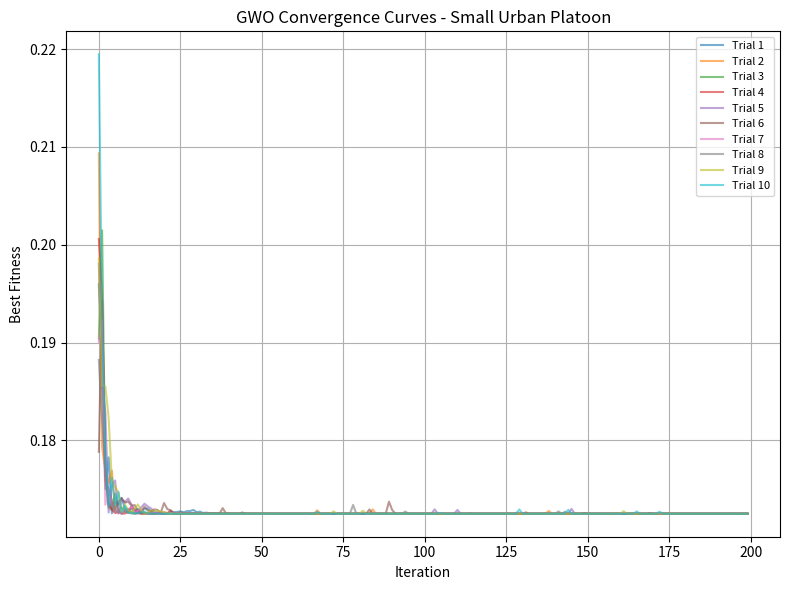
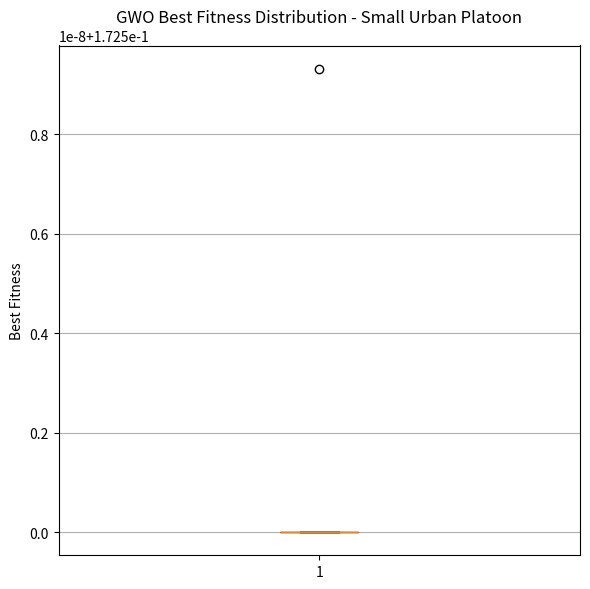
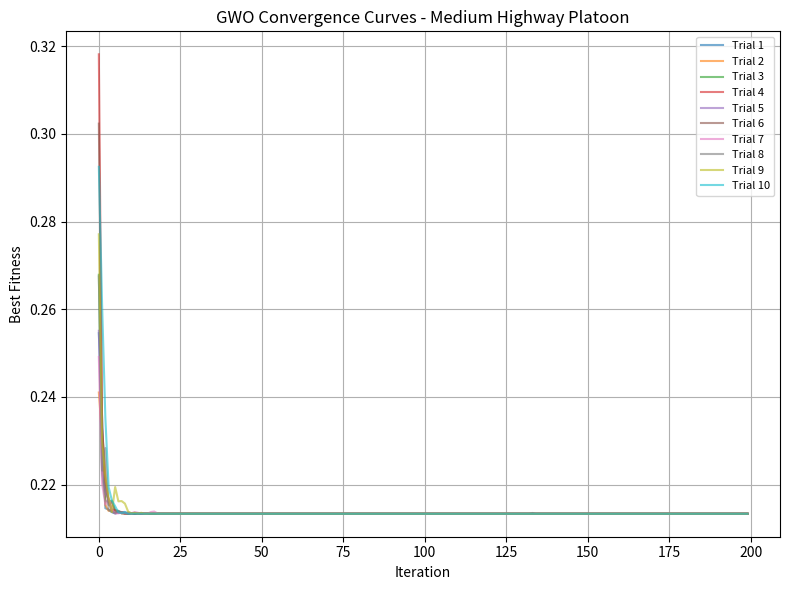
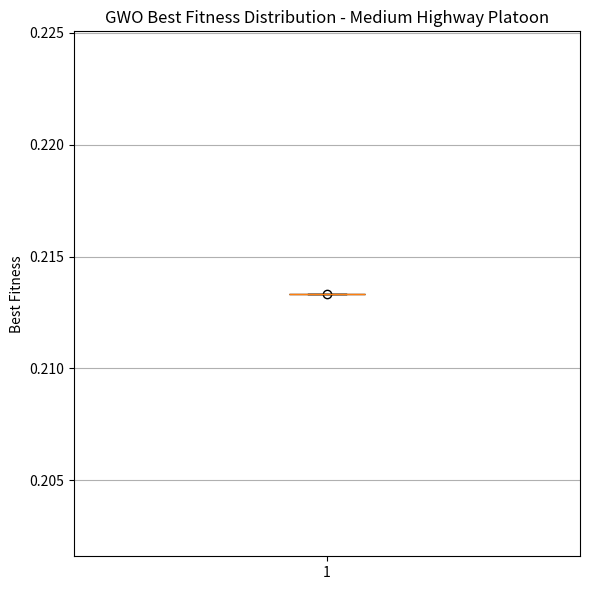
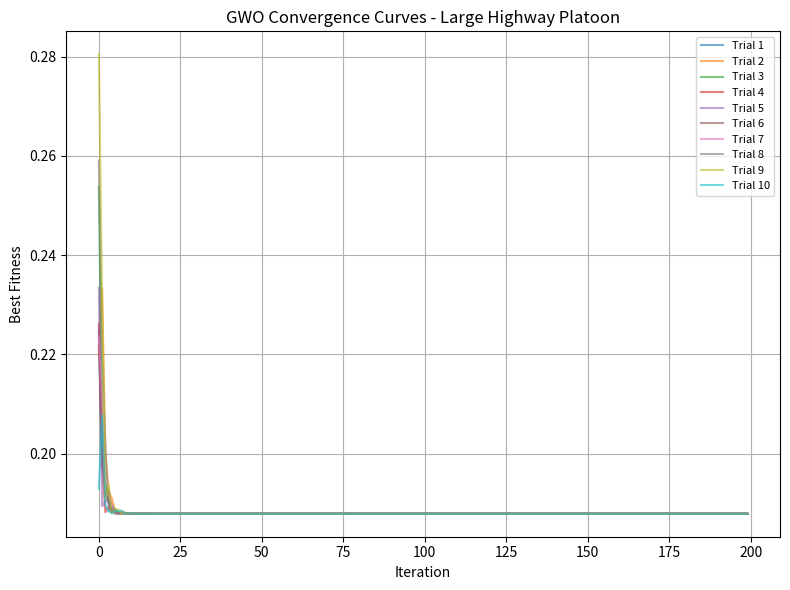
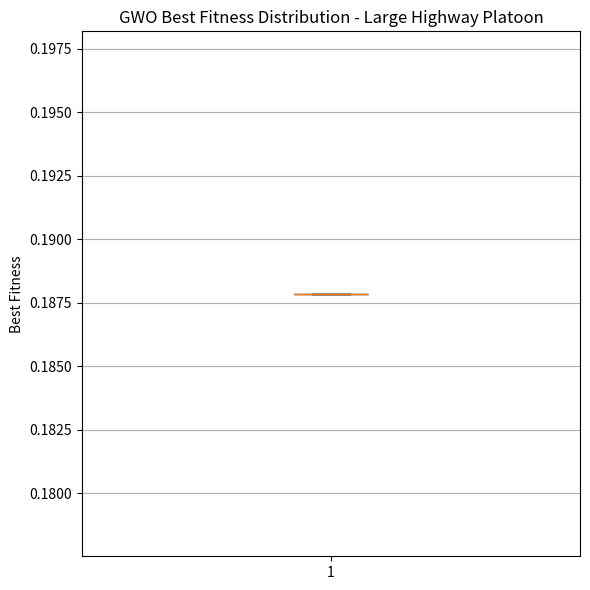
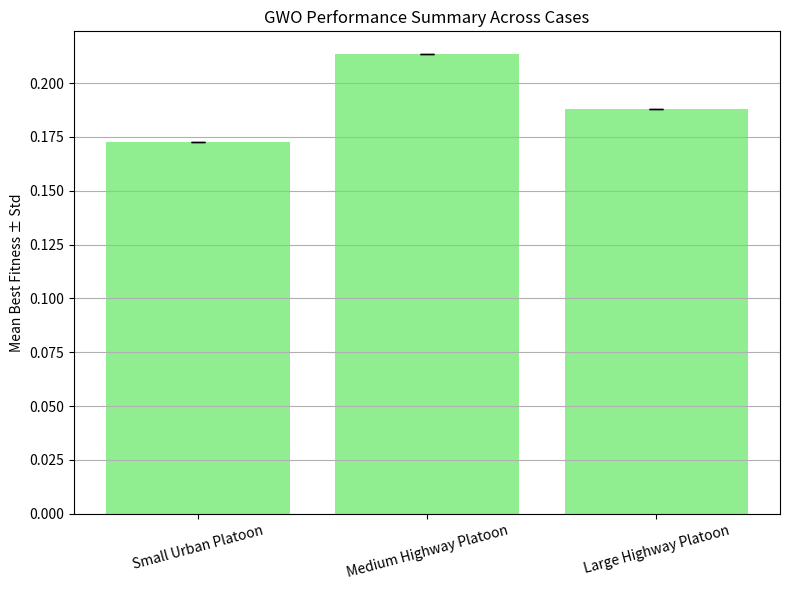

Recreate these plots in Python, in order.
"""
EV Platoon Optimization - Grey Wolf Optimizer (GWO) Comprehensive Comparison
MCTR 1021 - Performance Analysis Across Multiple Case Studies
Cleaned and fully functional version
"""

import numpy as np
import matplotlib.pyplot as plt
import time
import os
import csv

np.random.seed(42)

# ================= OBJECTIVE FUNCTIONS =================

def compute_beta(d, d_safe, d_range):
    beta = np.zeros_like(d, dtype=float)
    d = np.array(d, dtype=float)
    d_safe = np.array(d_safe, dtype=float)
    d_range = np.array(d_range, dtype=float)
    for i in range(len(d)):
        if d[i] <= d_safe[i]:
            beta[i] = 1.0
        elif d[i] <= d_range[i]:
            beta[i] = 1.0 - (d[i] - d_safe[i]) / (d_range[i] - d_safe[i])
        else:
            beta[i] = 0.0
    return beta

def total_energy_f1(masses, a, v, d, d_safe, d_range):
    beta = compute_beta(d, d_safe, d_range)
    masses = np.array(masses)
    a = np.array([a])
    v = np.array([v])
    energy = np.sum(masses * np.abs(a) * v * (1 - 0.5 * beta))
    return energy / len(masses)

def total_travel_time_f2(v, L, eps=1e-3):
    v_safe = max(v, eps)
    return L / v_safe

def total_number_of_vehicles_f3(N):
    return N

def inter_vehicle_distance_f4(d, K=1):
    d = np.array([d])
    N = len(d) + 1
    return np.sum(d) / (K * (N - 1))

def total_acceleration_effort_f5(a, K=1):
    a = np.array([a])
    N = len(a)
    return np.sum(np.abs(a)) / (K * N)

def checkConstraints(gene, Vmin, Vmax, Amin, Amax, SOCmin, SOCmax, dmin, dmax):
    velocity, acceleration, batteryUsage, distance, numOfCars = gene
    if not (Vmin <= velocity <= Vmax): return False
    if not (Amin <= acceleration <= Amax): return False
    if not (SOCmin <= batteryUsage <= SOCmax): return False
    if not (dmin <= distance <= dmax): return False
    if numOfCars < 2: return False
    return True

def calculate_fitness(solution, masses, L, d_safe, d_range, w1, w2, w3, w4, w5, K=1):
    velocity, acceleration, _, distance, numOfCars = solution
    f1 = total_energy_f1(masses, acceleration, velocity, [distance], d_safe, d_range)
    f2 = total_travel_time_f2(velocity, L)
    f3 = total_number_of_vehicles_f3(numOfCars)
    f4 = inter_vehicle_distance_f4([distance], K)
    f5 = total_acceleration_effort_f5([acceleration], K)
    # Normalize
    f1_norm = f1 / 50000
    f2_norm = f2 / 1000
    f3_norm = f3 / 15
    f4_norm = f4 / 50
    f5_norm = f5 / 4
    fitness = (w1*f1_norm + w2*f2_norm + w3*(1 - f3_norm) + w4*f4_norm + w5*f5_norm)
    return fitness, (f1,f2,f3,f4,f5)

# ================= GWO ALGORITHM =================

def initialize_population_gwo(pop_size, dim, bounds, Vmin, Vmax, Amin, Amax, SOCmin, SOCmax, dmin, dmax):
    population = []
    attempts = 0
    max_attempts = pop_size*100
    while len(population) < pop_size and attempts < max_attempts:
        attempts +=1
        wolf = []
        for low, high in bounds:
            wolf.append(np.random.uniform(low, high) if isinstance(low,float) else np.random.randint(low, high+1))
        if checkConstraints(wolf, Vmin, Vmax, Amin, Amax, SOCmin, SOCmax, dmin, dmax):
            population.append(wolf)
    return np.array(population)

def gwo(pop_size, dim, bounds, alpha_coeff, max_iter, masses, L, d_safe, d_range, w1,w2,w3,w4,w5,
        Vmin, Vmax, Amin, Amax, SOCmin, SOCmax, dmin, dmax, K=1):
    population = initialize_population_gwo(pop_size, dim, bounds, Vmin, Vmax, Amin, Amax, SOCmin, SOCmax, dmin, dmax)
    fitness = np.array([calculate_fitness(w, masses,L,d_safe,d_range,w1,w2,w3,w4,w5,K)[0] for w in population])
    
    idx_sorted = np.argsort(fitness)
    Alpha, Beta, Delta = population[idx_sorted[:3]]
    Alpha_fitness = fitness[idx_sorted[0]]
    
    fitness_history = []
    
    for t in range(max_iter):
        a = 2 - t*(2/max_iter)
        for i in range(pop_size):
            for j in range(dim):
                r1,r2 = np.random.rand(), np.random.rand()
                A1 = 2*a*r1 - a
                C1 = 2*r2
                D_alpha = abs(C1*Alpha[j] - population[i,j])
                X1 = Alpha[j] - A1*D_alpha
                
                r1,r2 = np.random.rand(), np.random.rand()
                A2 = 2*a*r1 - a
                C2 = 2*r2
                D_beta = abs(C2*Beta[j] - population[i,j])
                X2 = Beta[j] - A2*D_beta
                
                r1,r2 = np.random.rand(), np.random.rand()
                A3 = 2*a*r1 - a
                C3 = 2*r2
                D_delta = abs(C3*Delta[j] - population[i,j])
                X3 = Delta[j] - A3*D_delta
                
                population[i,j] = np.clip((X1+X2+X3)/3, bounds[j][0], bounds[j][1])
            
            if not checkConstraints(population[i], Vmin, Vmax, Amin, Amax, SOCmin, SOCmax, dmin, dmax):
                population[i] = np.random.uniform([b[0] for b in bounds],[b[1] for b in bounds])
        
        fitness = np.array([calculate_fitness(w, masses,L,d_safe,d_range,w1,w2,w3,w4,w5,K)[0] for w in population])
        idx_sorted = np.argsort(fitness)
        Alpha, Beta, Delta = population[idx_sorted[:3]]
        Alpha_fitness = fitness[idx_sorted[0]]
        fitness_history.append(Alpha_fitness)
    
    return Alpha, Alpha_fitness, fitness_history

# ================= CASE STUDIES =================

def get_case_studies_gwo():
    return {
        1: {'name':'Small Urban Platoon',
            'bounds': [(10.0, 20.0), (-2.0,2.0), (30.0,100.0), (5.0,20.0), (2,5)],
            'Vmin':10,'Vmax':20,'Amin':-2,'Amax':2,'SOCmin':30,'SOCmax':100,'dmin':5,'dmax':20,
            'masses': np.array([1500,1550,1600]), 'L':5000.0, 'weights':(0.4,0.25,0.15,0.1,0.1),
            'pop_size':30,'max_iter':200,'alpha_coeff':2},
        2: {'name':'Medium Highway Platoon',
            'bounds': [(15.0,30.0),(-3.0,3.0),(20.0,100.0),(10.0,40.0),(3,8)],
            'Vmin':15,'Vmax':30,'Amin':-3,'Amax':3,'SOCmin':20,'SOCmax':100,'dmin':10,'dmax':40,
            'masses':np.array([1500,1550,1600,1650,1700]),'L':10000.0,'weights':(0.3,0.3,0.2,0.1,0.1),
            'pop_size':50,'max_iter':200,'alpha_coeff':2},
        3: {'name':'Large Highway Platoon',
            'bounds':[(20.0,35.0),(-3.0,3.0),(20.0,100.0),(15.0,50.0),(5,15)],
            'Vmin':20,'Vmax':35,'Amin':-3,'Amax':3,'SOCmin':20,'SOCmax':100,'dmin':15,'dmax':50,
            'masses':np.array([1500,1550,1600,1650,1700,1750,1800]),'L':20000.0,'weights':(0.25,0.25,0.25,0.15,0.1),
            'pop_size':80,'max_iter':200,'alpha_coeff':2}
    }

# ================= MULTIPLE TRIALS =================

def run_gwo_trials(case, num_trials=10):
    fitness_histories = []
    best_fitness_list = []
    time_list = []
    
    for t in range(num_trials):
        print(f"  Trial {t+1}/{num_trials}...", end=' ')
        start = time.time()
        Alpha, Alpha_fit, hist = gwo(
            case['pop_size'], 5, case['bounds'], case['alpha_coeff'], case['max_iter'],
            case['masses'], case['L'], np.array([8.0]), np.array([15.0]), *case['weights'],
            case['Vmin'], case['Vmax'], case['Amin'], case['Amax'],
            case['SOCmin'], case['SOCmax'], case['dmin'], case['dmax']
        )
        elapsed = time.time() - start
        print(f"Fitness: {Alpha_fit:.4f}, Time: {elapsed:.2f}s")
        
        fitness_histories.append(hist)
        best_fitness_list.append(Alpha_fit)
        time_list.append(elapsed)
        
        save_trial_log(hist, case['name'], t)
    
    mean_fitness = np.mean(best_fitness_list)
    std_fitness = np.std(best_fitness_list)
    
    return {
        'fitness_histories': fitness_histories,
        'best_fitness_list': best_fitness_list,
        'time_list': time_list,
        'mean_fitness': mean_fitness,
        'std_fitness': std_fitness,
        'best_of_all': min(best_fitness_list),
        'worst_of_all': max(best_fitness_list)
    }

# ================= PLOTTING =================

def plot_convergence(fitness_histories, case_name, save_dir='figures'):
    os.makedirs(save_dir, exist_ok=True)
    plt.figure(figsize=(8,6))
    for i, hist in enumerate(fitness_histories):
        plt.plot(hist, alpha=0.6, label=f'Trial {i+1}')
    plt.title(f'GWO Convergence Curves - {case_name}')
    plt.xlabel('Iteration')
    plt.ylabel('Best Fitness')
    plt.grid(True)
    plt.legend(fontsize=8)
    plt.tight_layout()
    plt.savefig(os.path.join(save_dir,f'gwo_{case_name}_convergence.png'))
    plt.close()

def plot_boxplot(best_fitness_list, case_name, save_dir='figures'):
    os.makedirs(save_dir, exist_ok=True)
    plt.figure(figsize=(6,6))
    plt.boxplot(best_fitness_list, patch_artist=True, boxprops=dict(facecolor='lightblue'))
    plt.title(f'GWO Best Fitness Distribution - {case_name}')
    plt.ylabel('Best Fitness')
    plt.grid(axis='y')
    plt.tight_layout()
    plt.savefig(os.path.join(save_dir,f'gwo_{case_name}_boxplot.png'))
    plt.close()

def plot_summary(case_results, save_dir='figures'):
    os.makedirs(save_dir, exist_ok=True)
    case_names = [case_results[k]['name'] for k in case_results]
    mean_fitness = [case_results[k]['mean_fitness'] for k in case_results]
    std_fitness = [case_results[k]['std_fitness'] for k in case_results]
    
    x = np.arange(len(case_names))
    plt.figure(figsize=(8,6))
    plt.bar(x, mean_fitness, yerr=std_fitness, capsize=5, color='lightgreen')
    plt.xticks(x, case_names, rotation=15)
    plt.ylabel('Mean Best Fitness ± Std')
    plt.title('GWO Performance Summary Across Cases')
    plt.grid(axis='y')
    plt.tight_layout()
    plt.savefig(os.path.join(save_dir,'gwo_summary.png'))
    plt.close()

# ================= LOGGING =================

def save_trial_log(fitness_history, case_name, trial_idx, save_dir='logs'):
    os.makedirs(save_dir, exist_ok=True)
    filename = os.path.join(save_dir, f'gwo_{case_name}_trial{trial_idx}.csv')
    with open(filename, 'w', newline='') as f:
        writer = csv.writer(f)
        writer.writerow(['Iteration','BestFitness'])
        for i, fit in enumerate(fitness_history):
            writer.writerow([i+1, fit])

def save_summary_csv(results_all, save_dir='results'):
    os.makedirs(save_dir, exist_ok=True)
    filename = os.path.join(save_dir,'gwo_summary.csv')
    with open(filename, 'w', newline='') as f:
        writer = csv.writer(f)
        writer.writerow(['Case','MeanBestFitness','StdBestFitness','BestOverallFitness'])
        for key, res in results_all.items():
            writer.writerow([res['name'], res['mean_fitness'], res['std_fitness'], res['best_of_all']])

# ================= FULL REPORT =================

def gwo_full_report(case_studies, num_trials=10):
    results_all = {}
    for key, case in case_studies.items():
        print(f"\n=== CASE {key}: {case['name']} ===")
        results = run_gwo_trials(case, num_trials)
        results['name'] = case['name']
        results_all[key] = results
        
        plot_convergence(results['fitness_histories'], case['name'])
        plot_boxplot(results['best_fitness_list'], case['name'])
    
    save_summary_csv(results_all)
    plot_summary(results_all)
    
    return results_all

# ================= MAIN =================

def main():
    case_studies = get_case_studies_gwo()
    gwo_results = gwo_full_report(case_studies, num_trials=10)
    # If SA and GA results are available, you can call:
    # save_comparison_csv(sa_results_all, ga_results_all, gwo_results)

if __name__ == "__main__":
    main()
